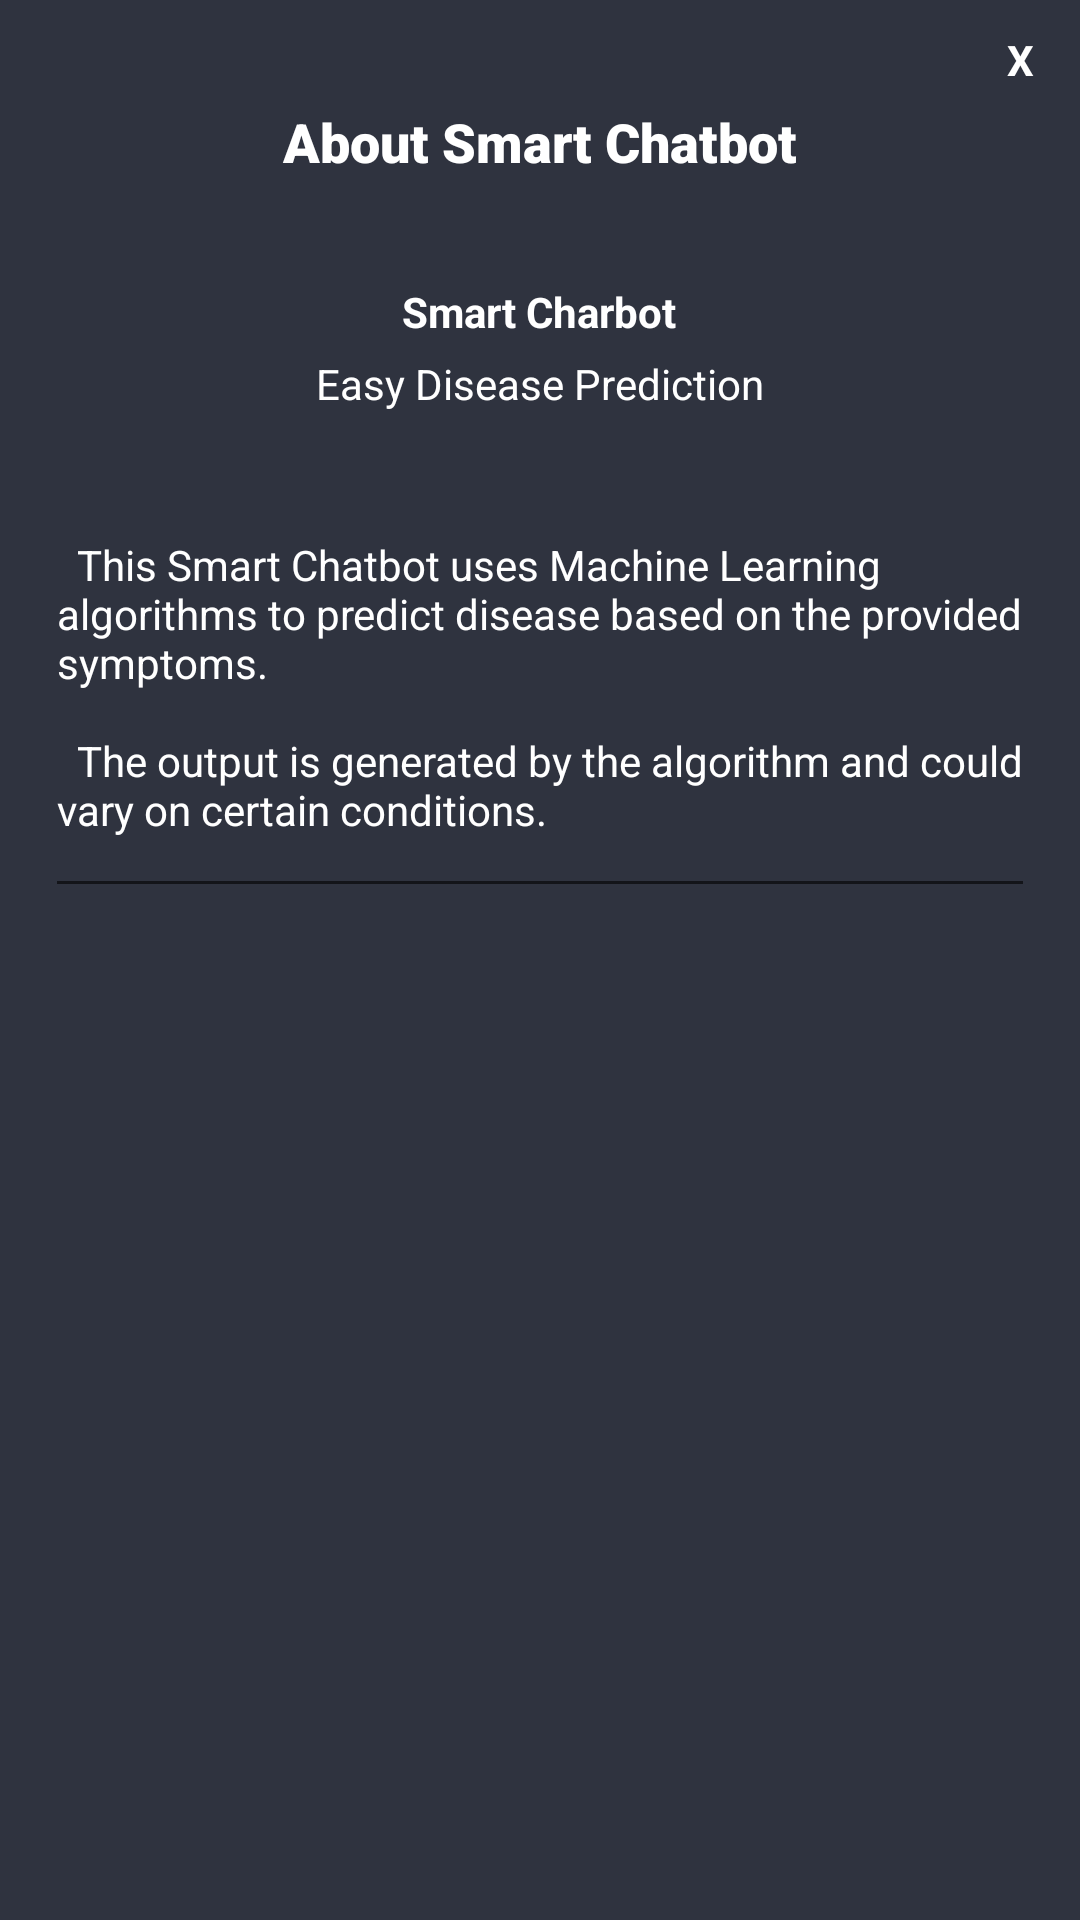

Produce the Android XML layout that renders to this screen, including the resource entries it uses.
<!-- AndroidManifest.xml: application theme Theme.ChatBot -->
<!-- res/layout/popup.xml -->
<?xml version="1.0" encoding="utf-8"?>
<LinearLayout xmlns:android="http://schemas.android.com/apk/res/android"
    android:orientation="vertical" android:layout_width="350dp"
    android:layout_height="475dp"
    android:background="@color/deepBlue"
    android:padding="5dp"
    android:layout_gravity="center">
    <TextView
        android:id="@+id/txtclose"
        android:layout_width="30dp"
        android:layout_height="30dp"
        android:textColor="@color/white"
        android:text="X"
        android:textStyle="bold"
        android:layout_gravity="end"
        android:gravity="center"
        android:background="@drawable/circlebg"/>

    <TextView
        android:id="@+id/textView7"
        android:layout_width="match_parent"
        android:layout_height="wrap_content"
        android:fontFamily="sans-serif-black"
        android:gravity="center_horizontal"
        android:text="About Smart Chatbot"
        android:textColor="@color/white"
        android:textSize="18sp" />

    <LinearLayout
        android:layout_width="wrap_content"
        android:layout_height="wrap_content"
        android:layout_gravity="center_horizontal"
        android:layout_marginTop="15dp"
        android:orientation="vertical">

        <ImageView
            android:layout_width="wrap_content"
            android:layout_height="wrap_content"
            android:layout_gravity="center"
            android:layout_marginTop="15dp"
            android:src="@mipmap/ic_launcher_round" />

        <TextView
            android:layout_width="wrap_content"
            android:layout_height="wrap_content"
            android:layout_gravity="center_horizontal"
            android:layout_marginTop="5dp"
            android:text="Smart Charbot"
            android:textColor="@color/white"
            android:textStyle="bold" />

        <TextView
            android:layout_width="wrap_content"
            android:layout_height="wrap_content"
            android:layout_gravity="center_horizontal"
            android:layout_marginTop="5dp"
            android:text="Easy Disease Prediction"
            android:textColor="@color/white" />
    </LinearLayout>
    <LinearLayout
        android:layout_marginTop="15dp"
        android:layout_width="match_parent"
        android:layout_height="wrap_content"
        android:orientation="horizontal"/>

    <EditText
        android:id="@+id/editTextTextMultiLine2"
        android:layout_width="match_parent"
        android:layout_height="wrap_content"
        android:layout_marginLeft="10dp"
        android:layout_marginRight="10dp"
        android:clickable="false"
        android:ems="10"
        android:focusable="false"
        android:gravity="start|center_horizontal|top"
        android:inputType="none"
        android:longClickable="false"
        android:text="@string/iabout"
        android:textColor="@color/white"
        android:textIsSelectable="false"
        android:textSize="14sp" />

</LinearLayout>
<!-- resources referenced by this layout -->
<resources>
  <color name="deepBlue">#2F333F</color>
  <color name="white">#FFFFFFFF</color>
  <string name="iabout">\n\tThis Smart Chatbot uses Machine Learning algorithms to predict disease based on the provided symptoms. \n\n\tThe output is generated by the algorithm and could vary on certain conditions.\n</string>
  <style name="Theme.ChatBot" parent="Theme.MaterialComponents.Light.NoActionBar">
          
          <item name="colorPrimary">@color/purple_500</item>
          <item name="colorPrimaryVariant">@color/purple_700</item>
          <item name="colorOnPrimary">@color/white</item>
          
          <item name="colorSecondary">@color/teal_200</item>
          <item name="colorSecondaryVariant">@color/teal_700</item>
          <item name="colorOnSecondary">@color/black</item>
          
          <item name="android:statusBarColor" tools:targetApi="l">?attr/colorPrimaryVariant</item>
          
      </style>
  <color name="purple_500">#FF6200EE</color>
  <color name="purple_700">#FF3700B3</color>
  <color name="teal_200">#FF03DAC5</color>
  <color name="teal_700">#FF018786</color>
  <color name="black">#FF000000</color>
</resources>
